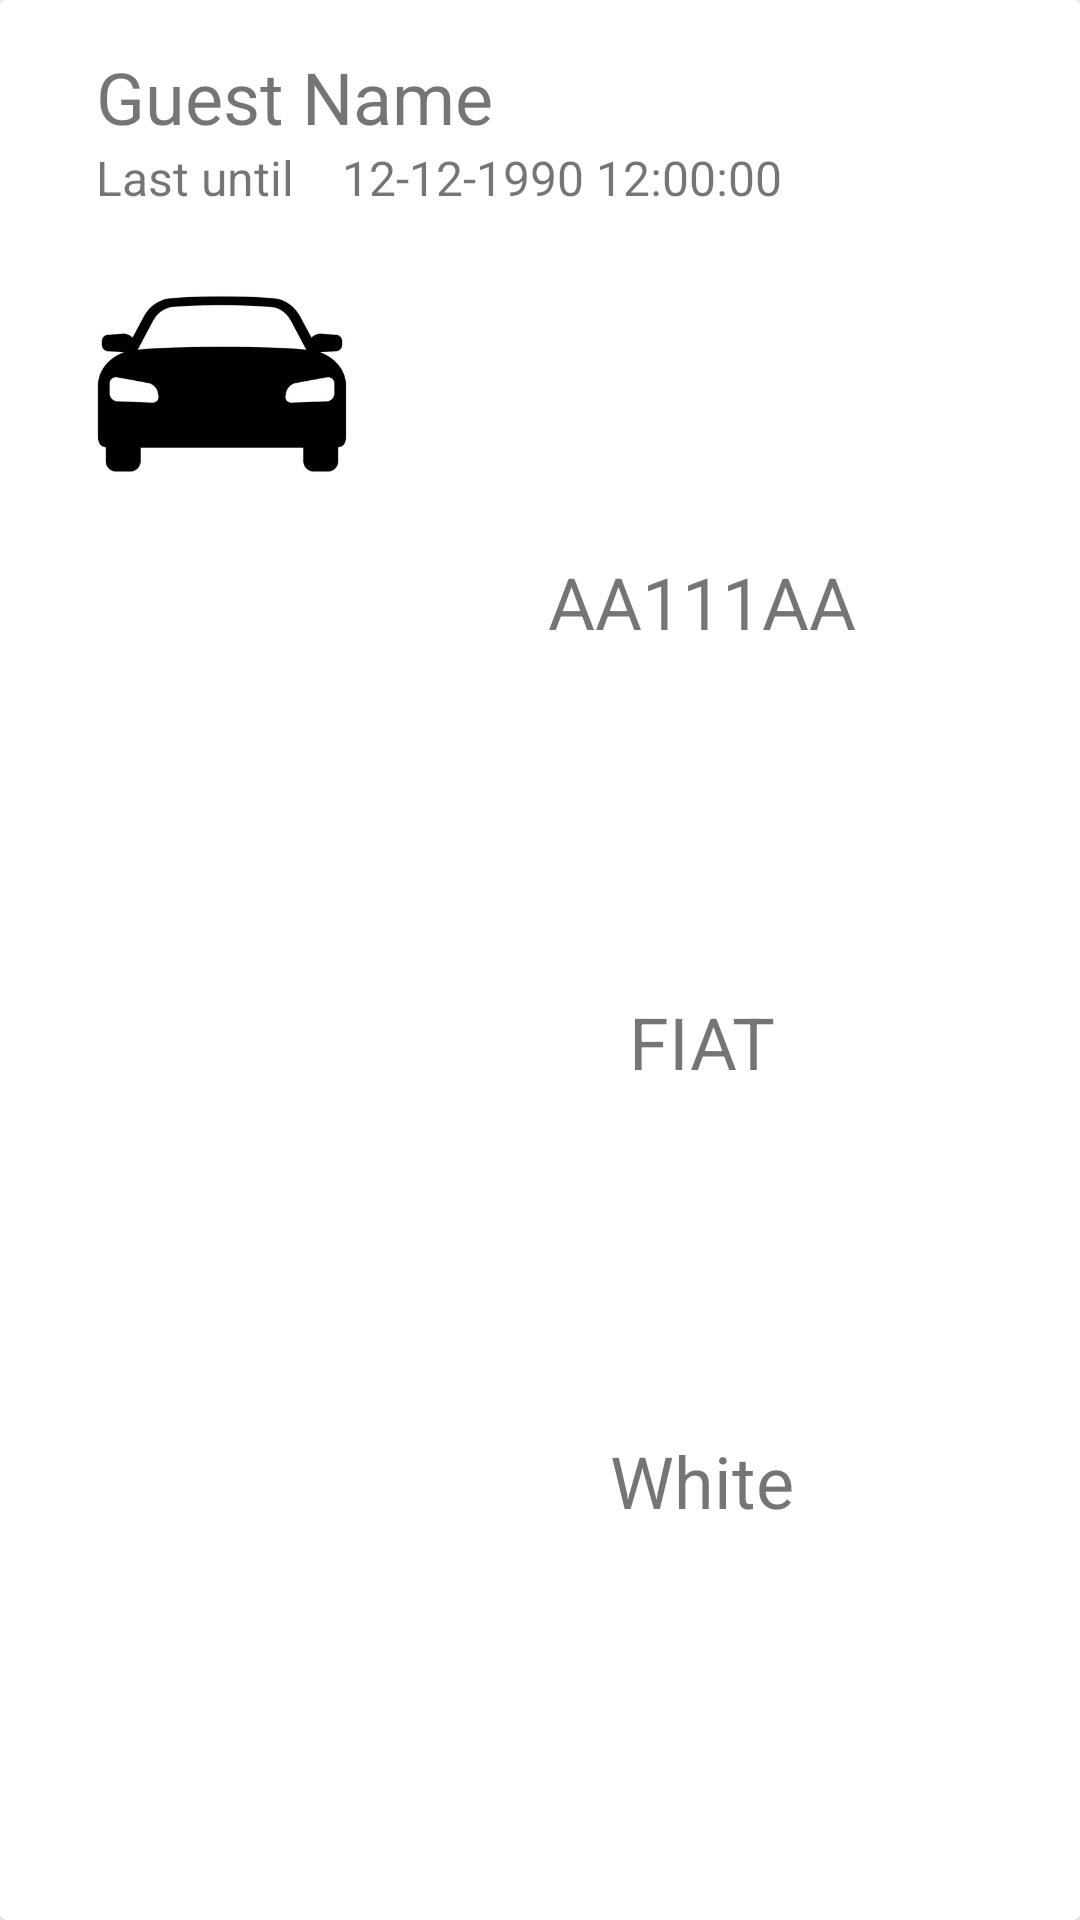

Layout XML and referenced resources for this Android screen:
<!-- AndroidManifest.xml: application theme Theme.IoTProject -->
<!-- res/layout/card_car.xml -->
<?xml version="1.0" encoding="utf-8"?>
<androidx.cardview.widget.CardView
    xmlns:android="http://schemas.android.com/apk/res/android"
    xmlns:app="http://schemas.android.com/apk/res-auto"
    xmlns:tools="http://schemas.android.com/tools"
    android:layout_width="match_parent"
    android:layout_height="wrap_content"
    android:id="@+id/carCardView"
    android:layout_margin="8dp">

    <androidx.constraintlayout.widget.ConstraintLayout
        android:id="@+id/carConstraintLayout"
        android:layout_width="match_parent"
        android:layout_height="match_parent"
        android:layout_margin="16dp">


        <androidx.constraintlayout.widget.ConstraintLayout
            android:id="@+id/guestConstraintLayout"
            android:layout_width="match_parent"
            android:layout_height="wrap_content"
            app:layout_constraintEnd_toEndOf="parent"
            app:layout_constraintHorizontal_bias="0.0"
            app:layout_constraintStart_toStartOf="parent"
            app:layout_constraintTop_toTopOf="parent">

            <TextView
                android:id="@+id/guestNameTextView"
                android:layout_width="wrap_content"
                android:layout_height="wrap_content"
                android:layout_marginStart="16dp"
                android:text="Guest Name"
                android:textSize="24sp"
                app:layout_constraintStart_toStartOf="parent"
                app:layout_constraintTop_toTopOf="parent" />

            <TextView
                android:id="@+id/lastUntilTextView"
                android:layout_width="wrap_content"
                android:layout_height="wrap_content"
                android:layout_marginStart="16dp"
                android:text="Last until"
                android:textSize="16sp"
                app:layout_constraintStart_toStartOf="parent"
                app:layout_constraintTop_toBottomOf="@+id/guestNameTextView" />

            <TextView
                android:id="@+id/deadlineTextView"
                android:layout_width="wrap_content"
                android:layout_height="wrap_content"
                android:layout_marginStart="16dp"
                android:text="12-12-1990 12:00:00"
                android:textSize="16sp"
                app:layout_constraintBottom_toBottomOf="@+id/lastUntilTextView"
                app:layout_constraintStart_toEndOf="@+id/lastUntilTextView"
                app:layout_constraintTop_toTopOf="@+id/lastUntilTextView" />

        </androidx.constraintlayout.widget.ConstraintLayout>

        <ImageView
            android:id="@+id/carImageView"
            android:layout_width="100dp"
            android:layout_height="100dp"
            android:layout_margin="8dp"
            app:layout_constraintStart_toStartOf="parent"
            app:layout_constraintTop_toBottomOf="@+id/guestConstraintLayout"
            app:srcCompat="@drawable/car_icon" />

        <TextView
            android:id="@+id/licenseTextView"
            android:layout_width="wrap_content"
            android:layout_height="wrap_content"
            android:text="AA111AA"
            android:textSize="24sp"
            app:layout_constraintBottom_toTopOf="@+id/brandTextView"
            app:layout_constraintEnd_toEndOf="parent"
            app:layout_constraintHorizontal_bias="0.5"
            app:layout_constraintStart_toEndOf="@+id/carImageView"
            app:layout_constraintTop_toBottomOf="@+id/guestConstraintLayout" />

        <TextView
            android:id="@+id/brandTextView"
            android:layout_width="wrap_content"
            android:layout_height="wrap_content"
            android:text="FIAT"
            android:textSize="24sp"
            app:layout_constraintBottom_toTopOf="@+id/colorTextView"
            app:layout_constraintEnd_toEndOf="parent"
            app:layout_constraintHorizontal_bias="0.5"
            app:layout_constraintStart_toEndOf="@+id/carImageView"
            app:layout_constraintTop_toBottomOf="@+id/licenseTextView" />

        <TextView
            android:id="@+id/colorTextView"
            android:layout_width="wrap_content"
            android:layout_height="wrap_content"
            android:text="White"
            android:textSize="24sp"
            app:layout_constraintBottom_toBottomOf="parent"
            app:layout_constraintEnd_toEndOf="parent"
            app:layout_constraintHorizontal_bias="0.5"
            app:layout_constraintStart_toEndOf="@+id/carImageView"
            app:layout_constraintTop_toBottomOf="@+id/brandTextView" />

    </androidx.constraintlayout.widget.ConstraintLayout>
</androidx.cardview.widget.CardView>
<!-- resources referenced by this layout -->
<resources>
  <!-- drawable car_icon: png bitmap (drawable-v24, 29208 bytes) -->
  <style name="Theme.IoTProject" parent="Theme.MaterialComponents.Light.NoActionBar">
          
          <item name="colorPrimary">@color/ColorPrimary</item>
          <item name="colorPrimaryVariant">@color/ColorPrimaryDark</item>
          <item name="colorOnPrimary">@color/white</item>
          
          <item name="colorSecondary">@color/ColorPrimary</item>
          <item name="colorSecondaryVariant">@color/ColorPrimaryDark</item>
          <item name="colorOnSecondary">@color/black</item>
          
          <item name="android:statusBarColor" tools:targetApi="l">?attr/colorPrimaryVariant</item>
          
      </style>
  <color name="ColorPrimary">#69EBD0</color>
  <color name="ColorPrimaryDark">#49D49D</color>
  <color name="white">#FFFFFFFF</color>
  <color name="black">#FF000000</color>
</resources>
